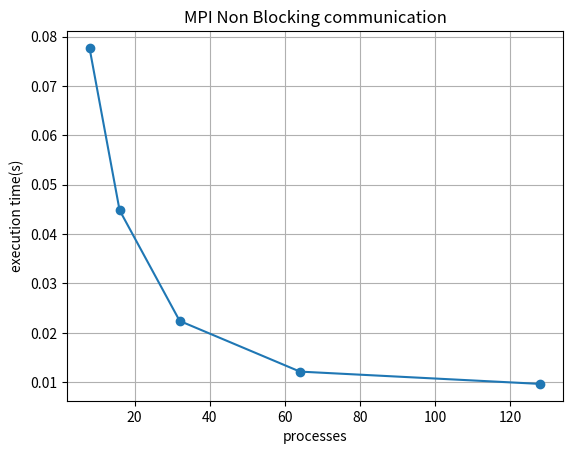

Write the Python code that produced this figure.
import matplotlib.pyplot as plt


non_blocking_data = [0.077699, 0.044840, 0.022413, 0.012153, 0.009659]

plt.plot([8, 16, 32, 64, 128], non_blocking_data, 'o-')

plt.grid(True)
plt.title("MPI Non Blocking communication")
plt.xlabel("processes")
plt.ylabel("execution time(s)")
#plt.xticks([8,16,32,64,128])
plt.savefig("graph-pi-non-blocking.png", dpi=800)
